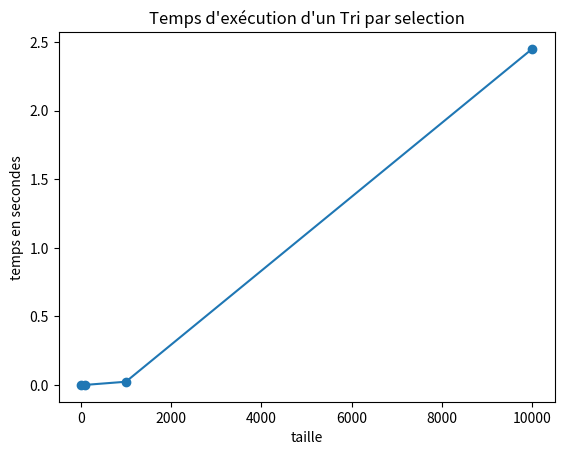

Reproduce this figure in Python.
import time
import matplotlib.pyplot as plt # pour afficher le temps

def randlist(n,a=100,b=1000):
	from random import randrange
	return[randrange(a,b) for _ in range(n)]

result = randlist(10)


times=[] # tableau où on stocke les temps d'exécutions

def tri_selection(L):
	start_time=time.time()

	n=len(L)
	for i in range(n-1,0,-1):
		Min= L[0]
		for j in range(1,i+1):
			if L[j]> Min:
				L[j-1]=L[j]
			else:
				L[j-1]=Min 
				Min=L[j]
		L[i]=Min

	return (time.time()-start_time)


taille_tableaux = [10,100,1000,10000]
for i in taille_tableaux:
	tableau=randlist(i)
	#print("Tableau pas trié:",tableau)
	temps=tri_selection(tableau)
	print(temps)
	#print("Tableau trié:",tableau)
	times.append(temps)

plt.plot(taille_tableaux,times,marker='o')
plt.ylabel('temps en secondes')
plt.xlabel('taille')
plt.title("Temps d'exécution d'un Tri par selection")
plt.show()



